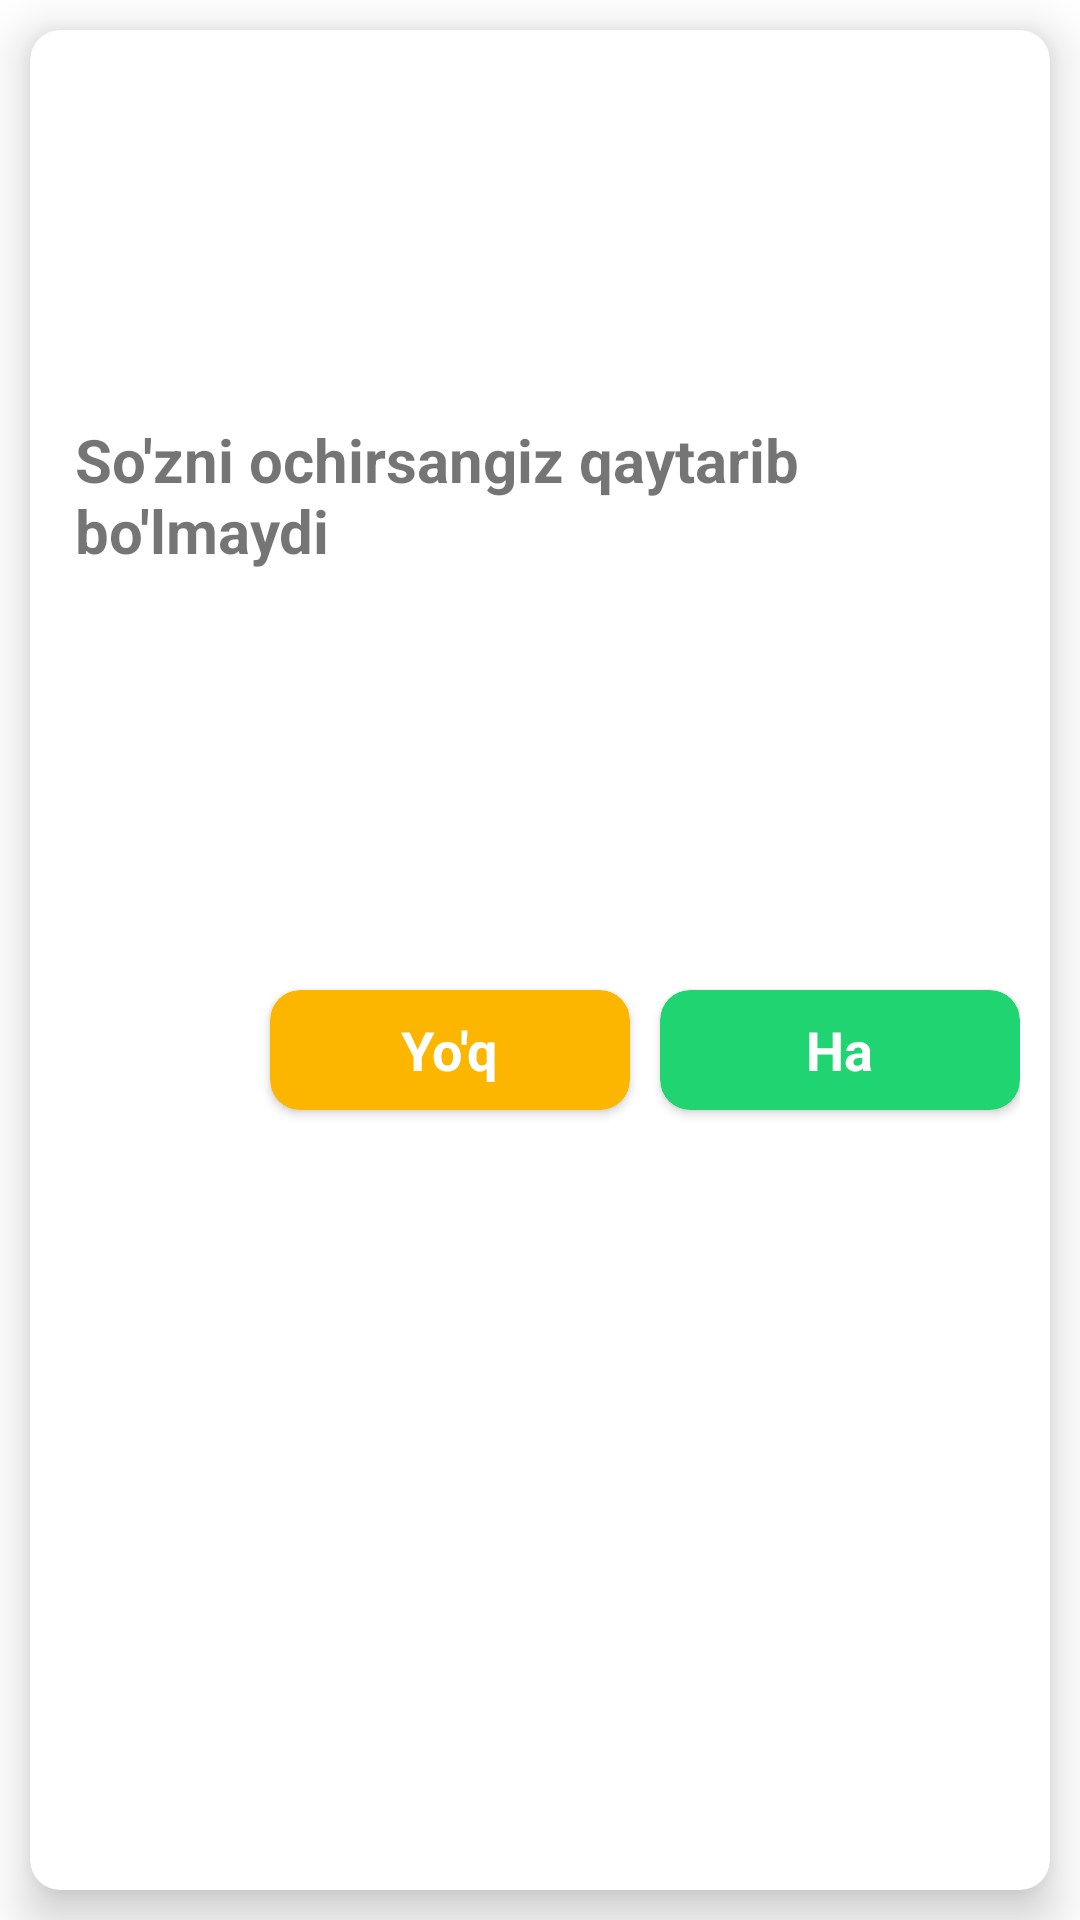

Layout XML and referenced resources for this Android screen:
<!-- AndroidManifest.xml: application theme Theme.Dictionary -->
<!-- res/layout/soz_ochirish.xml -->
<?xml version="1.0" encoding="utf-8"?>
<LinearLayout xmlns:android="http://schemas.android.com/apk/res/android"
    xmlns:app="http://schemas.android.com/apk/res-auto"
    android:layout_width="match_parent"
    android:layout_height="170dp"
    android:layout_margin="10dp">

    <androidx.cardview.widget.CardView
        android:layout_width="match_parent"
        android:layout_height="match_parent"
        android:layout_margin="10dp"
        app:cardCornerRadius="10dp"
        app:cardElevation="10dp">

        <LinearLayout
            android:layout_width="match_parent"
            android:layout_height="match_parent"
            android:orientation="vertical"
            android:weightSum="2">

            <LinearLayout
                android:layout_width="match_parent"
                android:layout_height="match_parent"
                android:layout_weight="1">

                <TextView
                    android:layout_width="wrap_content"
                    android:layout_height="wrap_content"
                    android:layout_gravity="center"
                    android:layout_marginTop="10dp"
                    android:layout_marginBottom="10dp"
                    android:paddingLeft="15dp"
                    android:text="So'zni ochirsangiz qaytarib bo'lmaydi"
                    android:textSize="20sp"
                    android:textStyle="bold" />


            </LinearLayout>

            <LinearLayout
                android:layout_width="wrap_content"
                android:layout_height="match_parent"
                android:layout_gravity="right"
                android:layout_marginEnd="10dp"
                android:layout_weight="1"
                android:orientation="horizontal">

                <androidx.cardview.widget.CardView
                    android:id="@+id/ochirishLugatYoq"
                    android:layout_width="120dp"
                    android:layout_height="40dp"
                    android:layout_marginStart="10dp"
                    android:layout_marginTop="10dp"
                    android:layout_marginBottom="10dp"

                    android:backgroundTint="#FCB600"
                    app:cardCornerRadius="10dp">

                    <TextView
                        android:layout_width="wrap_content"
                        android:layout_height="wrap_content"
                        android:layout_gravity="center"
                        android:gravity="center"
                        android:text="@string/yo_q"
                        android:textColor="@color/white"
                        android:textSize="18sp"
                        android:textStyle="bold" />


                </androidx.cardview.widget.CardView>


                <androidx.cardview.widget.CardView
                    android:id="@+id/ochirishLugatHa"
                    android:layout_width="120dp"
                    android:layout_height="40dp"
                    android:layout_marginStart="10dp"
                    android:layout_marginTop="10dp"
                    android:layout_marginBottom="10dp"
                    android:backgroundTint="#20D472"

                    app:cardCornerRadius="10dp">

                    <TextView
                        android:layout_width="wrap_content"
                        android:layout_height="wrap_content"
                        android:layout_gravity="center"
                        android:gravity="center"
                        android:text="@string/ha"
                        android:textColor="@color/white"
                        android:textSize="18sp"
                        android:textStyle="bold" />


                </androidx.cardview.widget.CardView>

            </LinearLayout>

        </LinearLayout>

    </androidx.cardview.widget.CardView>


</LinearLayout>
<!-- resources referenced by this layout -->
<resources>
  <string name="ha">Ha</string>
  <string name="yo_q">Yo\'q</string>
  <style name="Theme.Dictionary" parent="Theme.MaterialComponents.DayNight.NoActionBar">
          
          <item name="colorPrimary">@color/purple_500</item>
          <item name="colorPrimaryVariant">@color/purple_700</item>
          <item name="colorOnPrimary">@color/white</item>
          
          <item name="colorSecondary">@color/teal_200</item>
          <item name="colorSecondaryVariant">@color/teal_700</item>
          <item name="colorOnSecondary">@color/black</item>
          
          <item name="android:statusBarColor" tools:targetApi="l">?attr/colorPrimaryVariant</item>
          
  
  
      </style>
  <!-- not gathered from this repository: default colours our renderer supplied (Android Studio template values) -->
  <color name="purple_500">#FF6200EE</color>
  <color name="purple_700">#FF3700B3</color>
  <color name="teal_200">#FF03DAC5</color>
  <color name="teal_700">#FF018786</color>
  <color name="black">#FF000000</color>
  <color name="white">#FFFFFFFF</color>
</resources>
